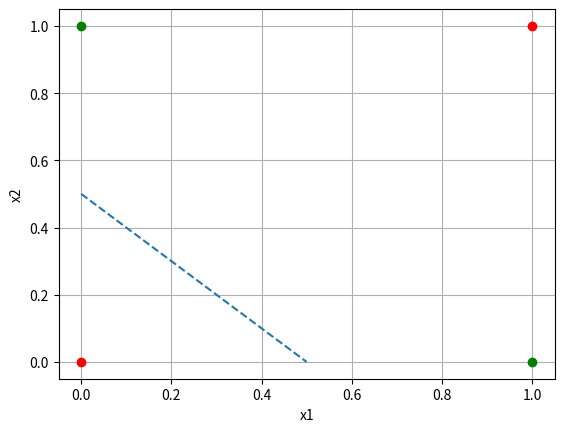
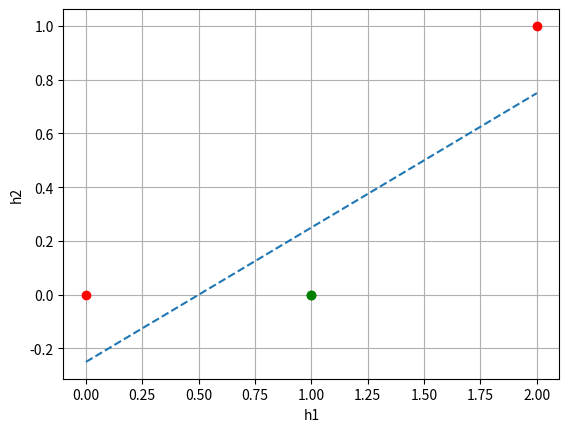

Source code (Python) for these figures, in order:
# -*- coding: utf-8 -*-
import numpy as np
import matplotlib.pyplot as plt


def apply_transformation(x):
    W = np.array([[1, 1],[1,1]])
    w2 = np.array([1, -2])
    b1 = np.array([0,-1])
    b2 = 0

    initialRotation =  np.matmul(W,x) + b1[np.newaxis,:].T
    maxed =  np.maximum(initialRotation,np.zeros_like(initialRotation))

    return maxed

X = np.array([[0,0,1,1],[0,1,0,1]])

x0_arr = np.linspace(0,0.5,100)
x1_arr = 0.5 - x0_arr  


decision = np.array([x0_arr,x1_arr])

plt.figure()
plt.plot(X[0,0],X[1,0],'r o')
plt.plot(X[0,1],X[1,1],'g o')
plt.plot(X[0,2],X[1,2],'g o')
plt.plot(X[0,3],X[1,3],'r o')
plt.plot(decision[0],decision[1],'--')
plt.grid(1)
plt.xlabel('x1')
plt.ylabel('x2')

h = apply_transformation(X)
#decision_transformed = apply_transformation(decision)



x0_arr = np.linspace(0,2,100)
x1_arr = -0.25 + x0_arr * 0.5  


decision = np.array([x0_arr,x1_arr])


plt.figure()
plt.plot(h[0,[0,3]],h[1,[0,3]],'r o')
plt.plot(h[0,[1,2]],h[1,[1,2]],'g o')
plt.plot(decision[0],decision[1],'--')
plt.xlabel('h1')
plt.ylabel('h2')

#
#
plt.grid(1)

plt.show()
